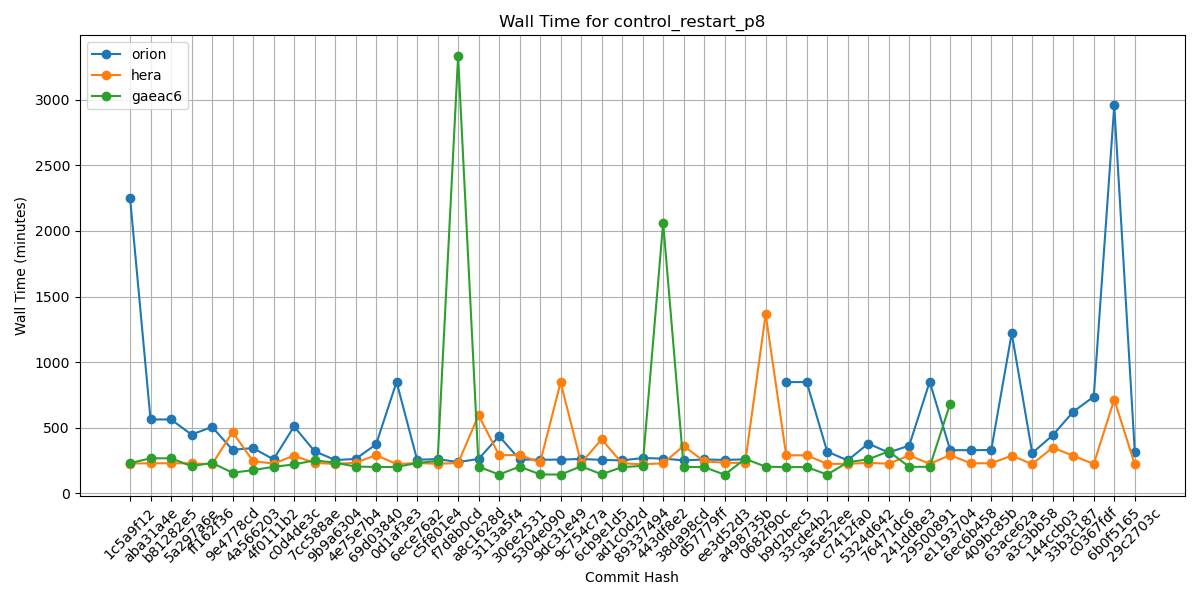

The table this chart was drawn from, first rows:
Hash, orion, hera, gaeac6
1c5a9f12, 2255, 227, 230
aba31a4e, 563, 229, 267
b81282e5, 563, 229, 267
5a297a6e, 448, 229, 207
ff162f36, 506, 221, 232
9e4778cd, 332, 467, 157
4a566203, 345, 245, 177
4f0111b2, 259, 227, 202
c0d4de3c, 510, 287, 220
7cc588ae, 321, 232, 251
9b9a6304, 254, 224, 234
4e75e7b4, 262, 233, 204
69d03840, 373, 291, 201
0d1af3e3, 849, 223, 201
6ece76a2, 256, 231, 231
c5f801e4, 261, 225, 247
f7d8b0cd, 238, 231, 3332
a8c1628d, 262, 595, 203
3113a5f4, 436, 290, 143
306e2531, 258, 293, 204
5304e090, 256, 235, 144
9dc31e49, 257, 846, 143
9c754c7a, 262, 231, 206
6cb9e1d5, 255, 412, 145
ad1c0d2d, 251, 229, 200
89337494, 269, 221, 209
443df8e2, 265, 229, 2063
38da98cd, 251, 361, 202
d57779ff, 258, 244, 200
ee3d52d3, 255, 233, 142
a498735b, 259, 232, 263
0682f90c, , 1367, 203
b9d2bec5, 848, 290, 200
33cde4b2, 848, 290, 200
3a5e52ee, 318, 224, 143
c7412fa0, 251, 225, 237
5324d642, 379, 232, 259
76471dc6, 311, 226, 320
241dd8e3, 364, 289, 202
29500891, 851, 225, 202
e1193704, 329, 291, 684
6ec6b458, 329, 229, 
409bc85b, 330, 229, 
63ace62a, 1220, 287, 
a3c3bb58, 307, 223, 
144ccb03, 443, 349, 
33b3c187, 622, 286, 
c0367fdf, 737, 224, 
6b0f5165, 2957, 715, 
29c2703c, 317, 222, 
